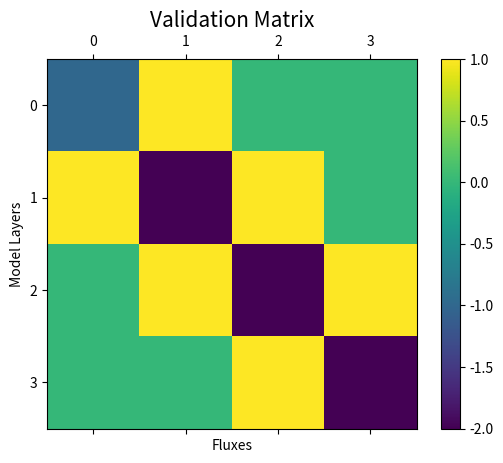

Write Python code to recreate this figure.
#!/usr/bin/env python3

'''
This file contains the tools and scripts needed to complete Lab 3
in CLIMATE410: Climate Modeling. To reproduce all plots from the
report follow the steps below!!

The script will be broken up into a series of sections that group similar
actions into one identifiable area
'''

''''
--------------------------------
Code Block 1: Building the model
--------------------------------
'''

'''
Section 1: Import Libraries
'''

import numpy as np
import matplotlib.pyplot as plt 

'''
Section 2: Constants
'''
#Define the layers of the atmosphere here
nlayers = 3

#Define the emissivity of the Earth here
#The value of emissivity has to be a percentage between 0 and 1
emis = 1     

#Define other important constants here
solar_rad = 1350   #The Solar Constant in W/m^2 
albedo = 0.30       #The Earth's Albedo
stef_bol = 5.67e-8  #The Stefan-Boltzmans constant

#Create a debugging feature as recommended to prevent influence of typos
debug = True

'''
Section 3: Part 1 - Derive an Energy Balance Model
'''
#Create a function for the matrix of coefficients (A)

def energy_balance(nlayers, epsilon):

    '''
    This function is designed to create the diagonal matrix of coefficients (A)
    from Ax = b model equation.

    nlayers: 
        the amount of atmosphere layers above the surface layer that will be calculated.
    example:
        for nlayers = 3 the expected output is a 4x4 matrix 
        with the surface layer as the first row.
    '''
    #Create the inital empty matrix
    matrix = np.zeros([nlayers+1, nlayers+1])
    #An equation to make calculating the impact of emissivity cleaner
    y = (1 - epsilon)
    #A loop to build each component of the atmosphere matrix
    for i in range(nlayers+1):
        for j in range(nlayers+1):
            if i == j:
                if i == 0:
                    matrix[i, j] = -1 #Set the first value to be -1
                else:
                    matrix[i, j] = -2 #Set the center diagonal to be -2
            elif i == 0:
                if j == 0:
                    matrix[i, j] = 1 #Set the second value on the surface layer to be 1
                else:
                    ex = np.abs(i - j) - 1
                    if debug:
                        print(f"this is the exponent value: {ex} at point {i}, {j}")
                    matrix[i, j] = y**ex #Set all other values of the surface layer
            elif i == j - 1:
                matrix[i, j] = epsilon #Set the values of the diagonal above the center line
            elif i == j + 1:
                matrix[i, j] = epsilon #Set the values of the diagonal below the center line
            else:
                ex = np.abs(i - j) - 1
                matrix[i, j] = epsilon * (y ** ex) #Set all other values of the model 

    return matrix

#Run a check to make sure the model is outputting the expected matrix
if debug:
    check = energy_balance(nlayers, emis)
    print("Making sure the matrix develops correctly:")
    print(check)

'''
Section 4: Part 2 - Write a function for the atmosphere model
'''

#Create a function for the layered atmosphere

def layered_atmos(nlayers, solar_radiation, albedo, emisivity, earth_surface = 0):

    '''
    This function will solve the Stefan-Boltzman law to return 
    temperature values for each atmosphere layer.

    inputs:

    nlayers:
        The quantity of layers in the atmosphere model
    solar_radiation:
        The incoming solar radiation from the Sun. Defined above.
    albedo:
        The reflectivity of the Earth's surface. Defined above.
    emisivity:
        The measure of radiation absorbed and emitted by each atmosphere layer.
    A:
        The coefficient matrix generated in the energy_balance function above
    b:
        A zeros coeffecint matrix with the first row defined as the radiation absorption at the surface
    fluxes:
        The result of solving the linear equation for A and b
    
    returns:

    temp:
        The value of temperatures after converting fluxes to temperatures with the Stefan-Boltzman law
    '''

    #Utilize function for A
    A = energy_balance(nlayers, emis)

    #A check to make sure the matrix develops correctly in the function
    if debug:
        print("This is the matrix created for the flux calc: ")
        print(A)
    
    #For Ax = b we defined A in section 3, and now need to define b
    b = np.zeros((nlayers+1)) #An nlayer column full of zeros

    #Need to explictly define the surface layer value in b
    b[earth_surface] = -(solar_radiation/4)*(1-albedo) #Where Fsolar = -S0/4*(1-a)

    #Now solve for the flux values
    fluxes = np.linalg.solve(A, b) #An easier method of using linear solvers

    #A debug statment to make sure the calculation was successful
    if debug:
        print("This is the value of 'fluxes': ")
        print(fluxes)

    #Create an empty array for calculating temperature
    temp = np.zeros(len(fluxes))

    #Convert fluxes to temperature values using the Stefan-Boltzman Law
    #The law states F = e*sigma*T^4
    #Need to solve for temperature here
    for x in range(len(fluxes)):
        temp_calc = ((fluxes[x])/(stef_bol*emisivity)) ** (1/4)
        temp[x] = temp_calc

    #Have a debug statement in case the values of the fluxes or temperatures seem innacurate
    if debug:
        print("These are the flux values: ", fluxes)
        print("These are the temperatures: ", temp)
        
    return temp 

#A debug statment to ensure the layered_atmos function ran correctly
if debug:
    check2 = layered_atmos(nlayers, solar_rad, albedo, emis)
    print(check2)

'''
Section 5: A validation test for the model
'''

#Create a plot to show the matrix of 3 layer atmosphere with an emissivity of 1
#I used the process outlined here to plot the matrix:
#https://matplotlib.org/stable/gallery/images_contours_and_fields/matshow.html

#And the process here to make a better figure for the matrix:
#https://www.geeksforgeeks.org/python/matplotlib-pyplot-matshow-in-python/

#Create the matrix
val_model = energy_balance(nlayers, emis)

#Plot the matrix
figure1 = plt.figure()
ax1 = figure1.add_subplot(111)

plt_fig1 = ax1.matshow(val_model)
figure1.colorbar(plt_fig1)

plt.title("Validation Matrix", size = 15)
plt.xlabel("Fluxes")
plt.ylabel("Model Layers")

plt.show()
